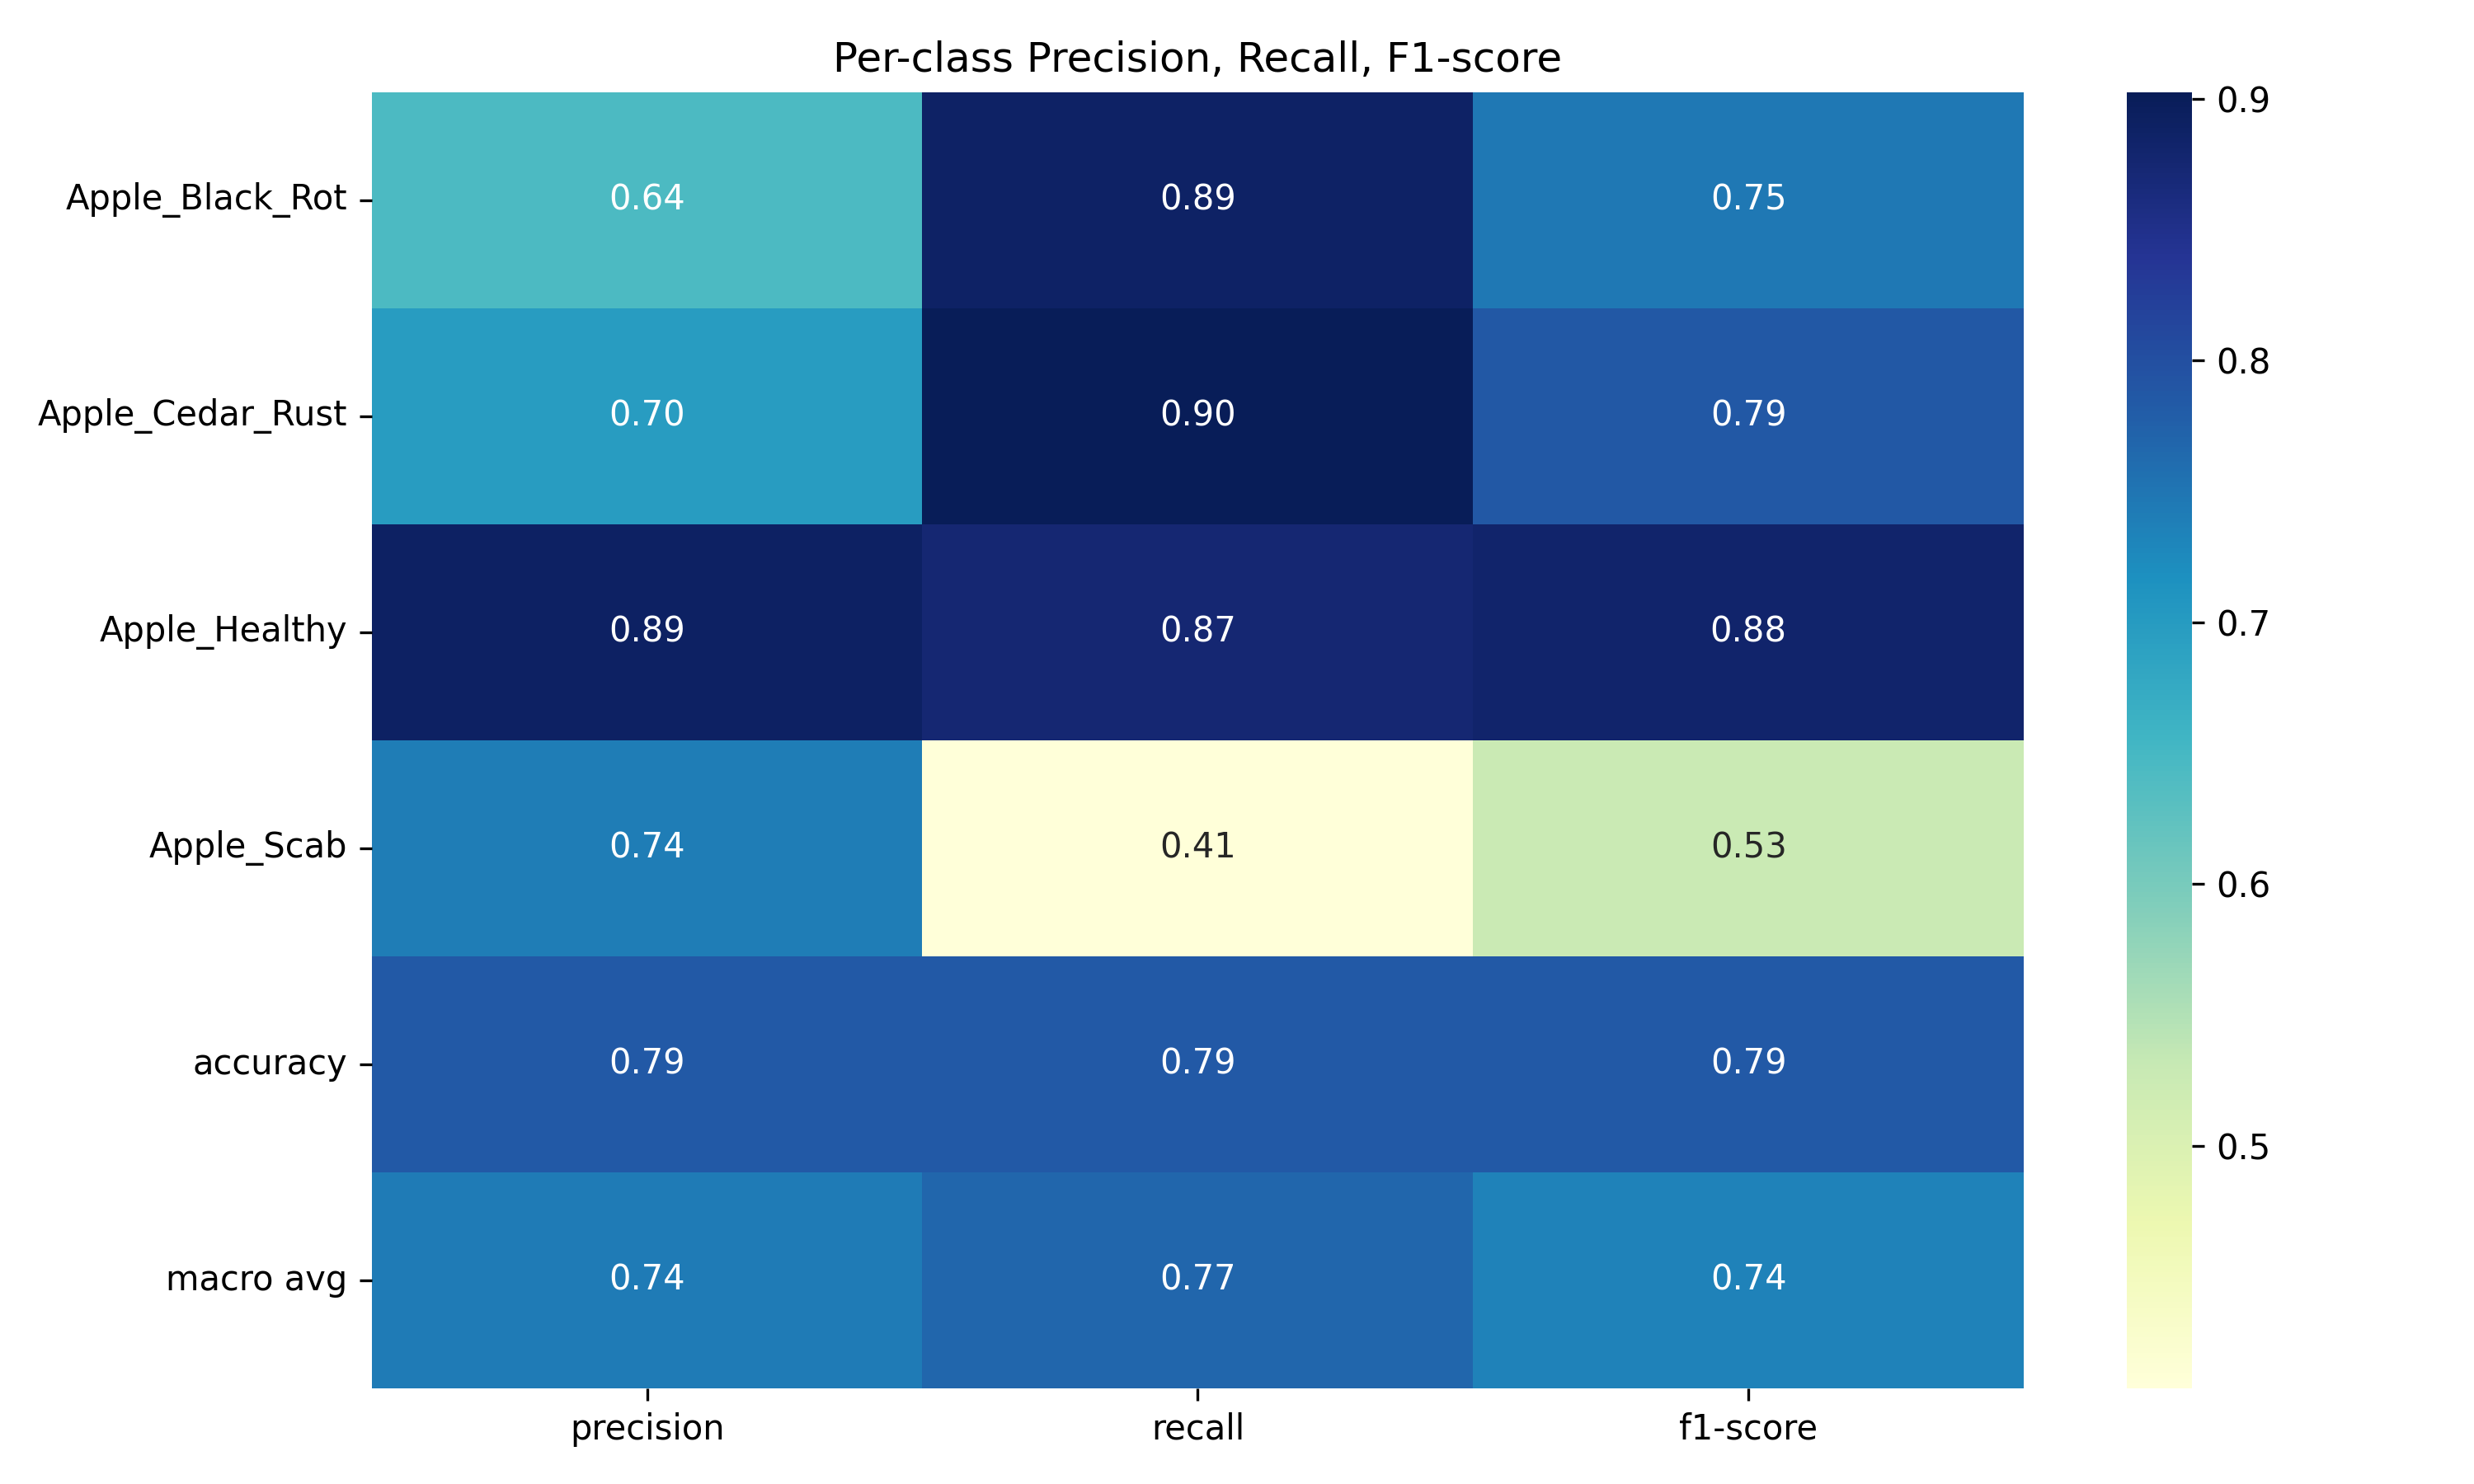

Data behind this chart, as committed beside it:
, precision, recall, f1-score, support
Apple_Black_Rot, 0.6445, 0.8871, 0.7466, 186.0
Apple_Cedar_Rust, 0.6981, 0.9024, 0.7872, 82.0
Apple_Healthy, 0.8905, 0.8742, 0.8823, 493.0
Apple_Scab, 0.7404, 0.4074, 0.5256, 189.0
accuracy, 0.7863, 0.7863, 0.7863, 0.7863
macro avg, 0.7434, 0.7678, 0.7354, 950.0
weighted avg, 0.7959, 0.7863, 0.7766, 950.0
